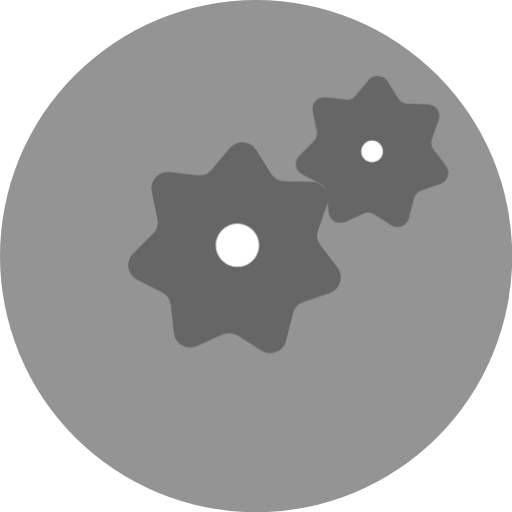
t = 0.00 s
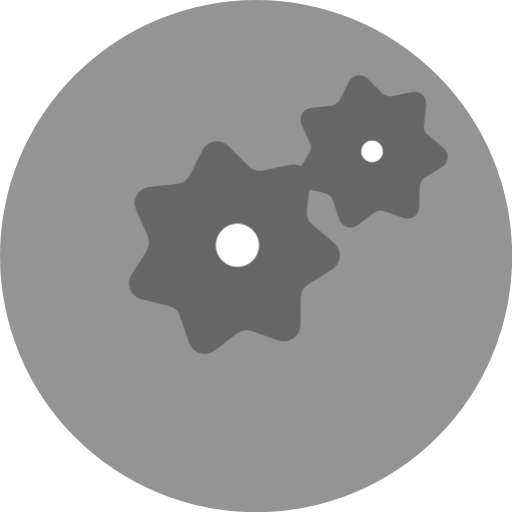
t = 0.75 s
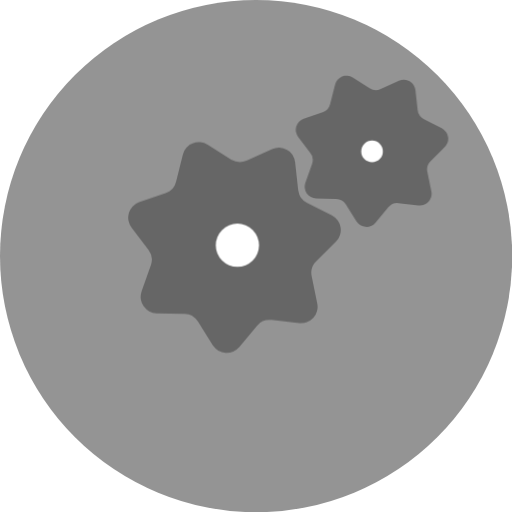
t = 1.50 s
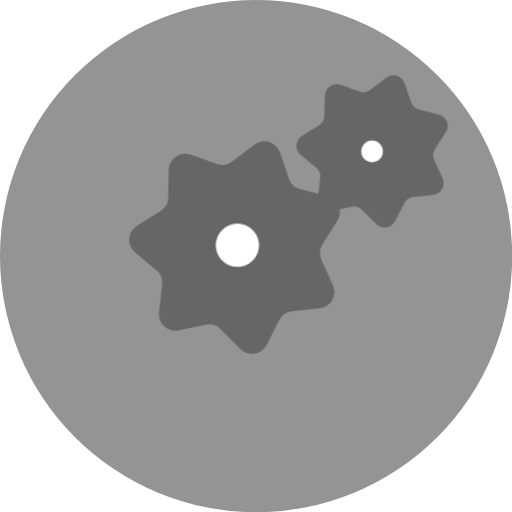
t = 2.25 s

The animated SVG that drew these frames (rendered in a browser with its animation timeline set to each time). Animation: 4 CSS @keyframes rules; one cycle of 3.00 s, repeats indefinitely.

<svg xmlns="http://www.w3.org/2000/svg" viewBox="0 0 568 568" id="el_SJ631ueT7"><style>@-webkit-keyframes el_ByX6h1dgTm_rJOegdeTQ_Animation{0%{-webkit-transform: translate(260.1593933105469px, 274.6772003173828px) rotate(0deg) translate(-260.1593933105469px, -274.6772003173828px);transform: translate(260.1593933105469px, 274.6772003173828px) rotate(0deg) translate(-260.1593933105469px, -274.6772003173828px);}100%{-webkit-transform: translate(260.1593933105469px, 274.6772003173828px) rotate(360deg) translate(-260.1593933105469px, -274.6772003173828px);transform: translate(260.1593933105469px, 274.6772003173828px) rotate(360deg) translate(-260.1593933105469px, -274.6772003173828px);}}@keyframes el_ByX6h1dgTm_rJOegdeTQ_Animation{0%{-webkit-transform: translate(260.1593933105469px, 274.6772003173828px) rotate(0deg) translate(-260.1593933105469px, -274.6772003173828px);transform: translate(260.1593933105469px, 274.6772003173828px) rotate(0deg) translate(-260.1593933105469px, -274.6772003173828px);}100%{-webkit-transform: translate(260.1593933105469px, 274.6772003173828px) rotate(360deg) translate(-260.1593933105469px, -274.6772003173828px);transform: translate(260.1593933105469px, 274.6772003173828px) rotate(360deg) translate(-260.1593933105469px, -274.6772003173828px);}}@-webkit-keyframes el_HyBThJdlp7_H1yCJ_xaX_Animation{0%{-webkit-transform: translate(412.7332763671875px, 167.94324493408203px) rotate(0deg) translate(-412.7332763671875px, -167.94324493408203px);transform: translate(412.7332763671875px, 167.94324493408203px) rotate(0deg) translate(-412.7332763671875px, -167.94324493408203px);}100%{-webkit-transform: translate(412.7332763671875px, 167.94324493408203px) rotate(360deg) translate(-412.7332763671875px, -167.94324493408203px);transform: translate(412.7332763671875px, 167.94324493408203px) rotate(360deg) translate(-412.7332763671875px, -167.94324493408203px);}}@keyframes el_HyBThJdlp7_H1yCJ_xaX_Animation{0%{-webkit-transform: translate(412.7332763671875px, 167.94324493408203px) rotate(0deg) translate(-412.7332763671875px, -167.94324493408203px);transform: translate(412.7332763671875px, 167.94324493408203px) rotate(0deg) translate(-412.7332763671875px, -167.94324493408203px);}100%{-webkit-transform: translate(412.7332763671875px, 167.94324493408203px) rotate(360deg) translate(-412.7332763671875px, -167.94324493408203px);transform: translate(412.7332763671875px, 167.94324493408203px) rotate(360deg) translate(-412.7332763671875px, -167.94324493408203px);}}#el_SJ631ueT7 *{-webkit-animation-duration: 3s;animation-duration: 3s;-webkit-animation-iteration-count: infinite;animation-iteration-count: infinite;-webkit-animation-timing-function: cubic-bezier(0, 0, 1, 1);animation-timing-function: cubic-bezier(0, 0, 1, 1);}#el_rkf6nkdx6X{fill: #666;opacity: 0.7;}#el_ByX6h1dgTm{fill: #666;}#el_Bk4ahyuxpm{fill: #fff;}#el_HyBThJdlp7{fill: #666;}#el_HJLa31Oe6m{fill: #fff;}#el_HyBThJdlp7_H1yCJ_xaX{-webkit-animation-name: el_HyBThJdlp7_H1yCJ_xaX_Animation;animation-name: el_HyBThJdlp7_H1yCJ_xaX_Animation;-webkit-transform: translate(412.7332763671875px, 167.94324493408203px) rotate(0deg) translate(-412.7332763671875px, -167.94324493408203px);transform: translate(412.7332763671875px, 167.94324493408203px) rotate(0deg) translate(-412.7332763671875px, -167.94324493408203px);}#el_ByX6h1dgTm_rJOegdeTQ{-webkit-transform: translate(260.1593933105469px, 274.6772003173828px) rotate(0deg) translate(-260.1593933105469px, -274.6772003173828px);transform: translate(260.1593933105469px, 274.6772003173828px) rotate(0deg) translate(-260.1593933105469px, -274.6772003173828px);-webkit-animation-name: el_ByX6h1dgTm_rJOegdeTQ_Animation;animation-name: el_ByX6h1dgTm_rJOegdeTQ_Animation;}</style><defs/><title>loading</title><g id="el_HJgT21_gam" data-name="Layer 2"><g id="el_rybanyuxpX" data-name="Layer 1"><circle cx="284.13" cy="284.13" r="284.13" id="el_rkf6nkdx6X"/><g id="el_ByX6h1dgTm_rJOegdeTQ" data-animator-group="true" data-animator-type="1"><path d="M315.53,201.07l31,.69a18.15,18.15,0,0,1,16.7,24.18L352.9,255.17a18.12,18.12,0,0,0,2.67,17l18.78,24.66A18.14,18.14,0,0,1,365.86,325l-29.28,10.16a18.12,18.12,0,0,0-11.65,12.71l-7.57,30.06a18.14,18.14,0,0,1-27.28,10.9l-26.2-16.57a18.16,18.16,0,0,0-17.2-1.18l-28.22,12.82a18.13,18.13,0,0,1-25.53-14.53l-3.39-30.81a18.16,18.16,0,0,0-9.8-14.19l-27.62-14.06a18.14,18.14,0,0,1-4.55-29l22-21.86a18.16,18.16,0,0,0,5-16.5l-6.23-30.37a18.15,18.15,0,0,1,19.86-21.66L219,194.43a18.11,18.11,0,0,0,16-6.4l19.87-23.79a18.14,18.14,0,0,1,29.31,2l16.42,26.29A18.1,18.1,0,0,0,315.53,201.07Z" id="el_ByX6h1dgTm"/></g><circle cx="263.39" cy="272.08" r="23.98" id="el_Bk4ahyuxpm"/><g id="el_HyBThJdlp7_H1yCJ_xaX" data-animator-group="true" data-animator-type="1"><path d="M452.4,115.17l22.21.5a13,13,0,0,1,12,17.33l-7.39,20.94a13,13,0,0,0,1.92,12.21l13.46,17.67A13,13,0,0,1,488.47,204l-21,7.28a13,13,0,0,0-8.34,9.11l-5.43,21.54a13,13,0,0,1-19.55,7.82l-18.78-11.88a13,13,0,0,0-12.33-.84l-20.22,9.19a13,13,0,0,1-18.3-10.42L362.1,213.7a13,13,0,0,0-7-10.17l-19.8-10.08a13,13,0,0,1-3.26-20.8L347.77,157a13,13,0,0,0,3.57-11.83l-4.46-21.76a13,13,0,0,1,14.23-15.52l22.07,2.54a13,13,0,0,0,11.47-4.58l14.23-17.06a13,13,0,0,1,21,1.45l11.77,18.84A13,13,0,0,0,452.4,115.17Z" id="el_HyBThJdlp7"/></g><circle cx="412.7" cy="167.93" r="11.99" id="el_HJLa31Oe6m"/></g></g></svg>